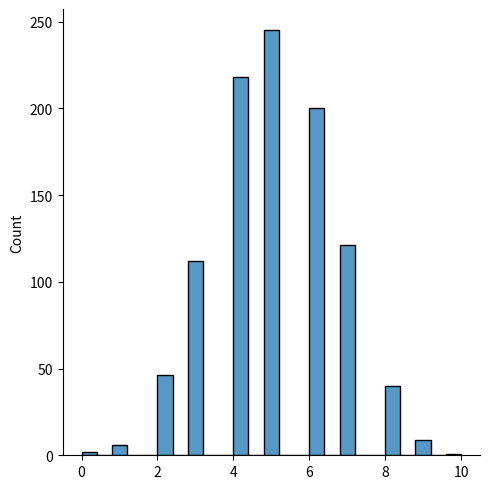
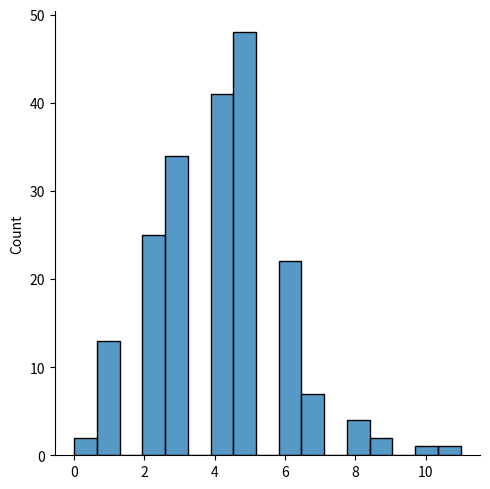

These charts were generated, in order, by the following Python code:
# from numpy import random
# x = random.binomial(n=10, p=0.5, size=10)

# print(x)



# from numpy import random
# x = random.binomial(n=5, p=.10, size=20)

# print(x)


# from numpy import random
# x = random.binomial(n=12, p=.10, size=13)

# print(x)



# visualization of binomial distribution


from numpy import random
import matplotlib.pyplot as plt
import seaborn as sns

sns.displot(random.binomial(n=10, p=0.5, size=1000))

plt.show()



from numpy import random
import matplotlib.pyplot as plt
import seaborn as sns

sns.displot(random.binomial(n=20, p=0.20, size=(200)))

plt.show()
